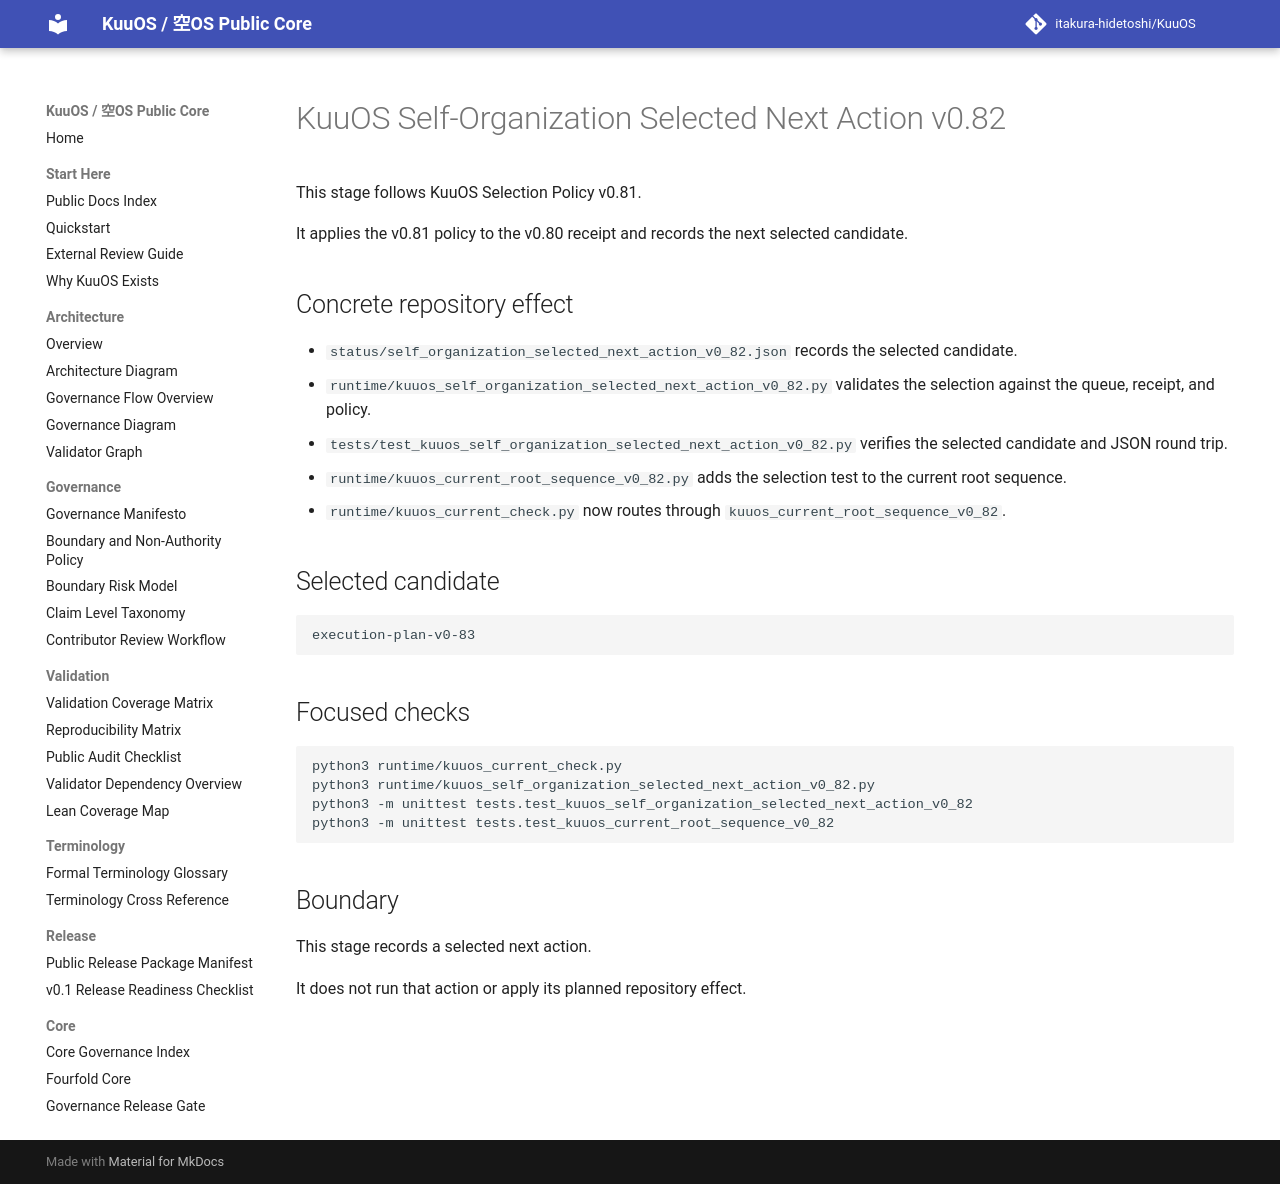

repository: itakura-hidetoshi/KuuOS · page: kuuos_self_organization_selected_next_action_v0_82/index.html · generator: mkdocs

# KuuOS Self-Organization Selected Next Action v0.82

This stage follows KuuOS Selection Policy v0.81.

It applies the v0.81 policy to the v0.80 receipt and records the next selected candidate.

## Concrete repository effect

- `status/self_organization_selected_next_action_v0_82.json` records the selected candidate.
- `runtime/kuuos_self_organization_selected_next_action_v0_82.py` validates the selection against the queue, receipt, and policy.
- `tests/test_kuuos_self_organization_selected_next_action_v0_82.py` verifies the selected candidate and JSON round trip.
- `runtime/kuuos_current_root_sequence_v0_82.py` adds the selection test to the current root sequence.
- `runtime/kuuos_current_check.py` now routes through `kuuos_current_root_sequence_v0_82`.

## Selected candidate

```text
execution-plan-v0-83
```

## Focused checks

```bash
python3 runtime/kuuos_current_check.py
python3 runtime/kuuos_self_organization_selected_next_action_v0_82.py
python3 -m unittest tests.test_kuuos_self_organization_selected_next_action_v0_82
python3 -m unittest tests.test_kuuos_current_root_sequence_v0_82
```

## Boundary

This stage records a selected next action.

It does not run that action or apply its planned repository effect.
